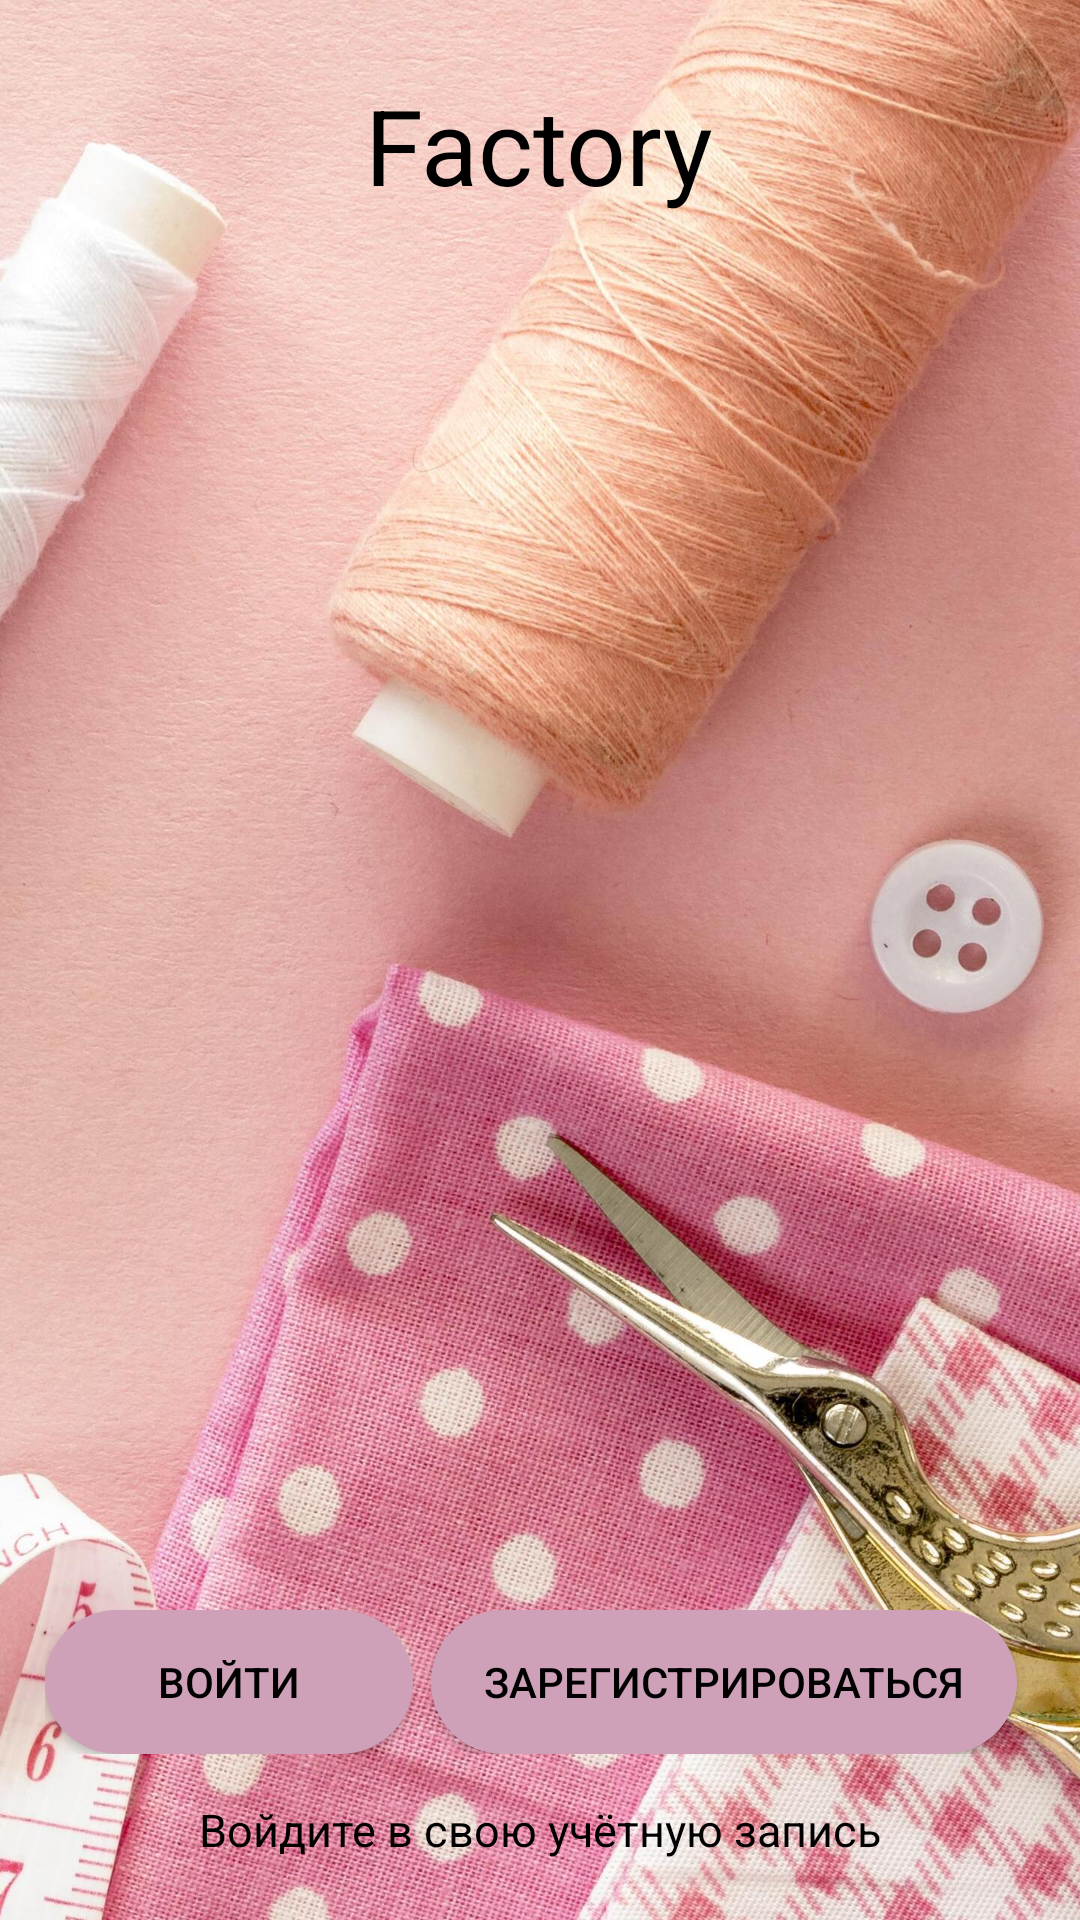

The Android layout XML behind this screen, and the referenced resources:
<!-- AndroidManifest.xml: application theme Theme.Factory -->
<!-- res/layout/activity_main.xml -->
<?xml version="1.0" encoding="utf-8"?>
<RelativeLayout xmlns:android="http://schemas.android.com/apk/res/android"
    xmlns:app="http://schemas.android.com/apk/res-auto"
    xmlns:tools="http://schemas.android.com/tools"
    android:layout_width="match_parent"
    android:background="@drawable/background"
    android:layout_height="match_parent"
    android:id="@+id/root_element"
    tools:context=".MainActivity">


    <LinearLayout
        android:layout_width="fill_parent"
        android:layout_height="wrap_content"
        android:layout_marginTop="25dp"
        android:gravity="center"
        android:orientation="vertical">

        <TextView
            android:textSize="35sp"
            android:textColor="@android:color/black"
            android:gravity="center_horizontal"
            android:layout_width="wrap_content"
            android:layout_height="wrap_content"
            android:text="@string/app_name" />
    </LinearLayout>

    <TextView
        android:id = "@+id/text_bottom"
        android:layout_alignParentBottom="true"
        android:textSize="15sp"
        android:textColor="@android:color/black"
        android:gravity="center_horizontal"
        android:layout_width="fill_parent"
        android:layout_height="wrap_content"
        android:layout_marginBottom="20dp"
        android:text="@string/text_bottom"
        />

    <LinearLayout
        android:layout_width="match_parent"
        android:weightSum="2"
        android:layout_above="@+id/text_bottom"
        android:layout_margin="15dp"
        android:layout_height="wrap_content"
        android:layout_marginTop="25dp"
        android:orientation="horizontal">


        <Button
            android:id="@+id/btnSignIn"
            android:layout_width="wrap_content"
            android:layout_height="wrap_content"
            android:layout_marginRight="6dp"
            android:layout_weight="1"
            android:background="@drawable/btn_sign_in"
            android:text="@string/btnSignIn"
            android:textColor="@color/black" />

        <Button
            android:id="@+id/btnRegister"
            android:layout_width="wrap_content"
            android:layout_height="wrap_content"
            android:layout_marginRight="6dp"
            android:layout_weight="1"
            android:background="@drawable/btn_register"
            android:text="@string/btnRegister"
            android:textColor="@color/black"/>
    </LinearLayout>

</RelativeLayout>
<!-- resources referenced by this layout -->
<resources>
  <color name="black">#FF000000</color>
  <!-- drawable background: jpg bitmap (drawable, 572068 bytes) -->
  <!-- drawable btn_register (drawable) -->
  <?xml version="1.0" encoding="utf-8"?>
  <ripple xmlns:android="http://schemas.android.com/apk/res/android"
      xmlns:tools="http://schemas.android.com/tools"
      android:color="@color/ripple_effect"
      tools:targetApi="lollipop">
  
      <item>
          <shape android:shape="rectangle">
              <solid android:color="@color/btn_register"></solid>
              <corners android:radius="30dp"></corners>
          </shape>
      </item>
  </ripple>
  <!-- drawable btn_sign_in (drawable) -->
  <?xml version="1.0" encoding="utf-8"?>
  <ripple xmlns:android="http://schemas.android.com/apk/res/android"
      xmlns:tools="http://schemas.android.com/tools"
      android:color="@color/ripple_effect"
      tools:targetApi="lollipop">
  
      <item>
          <shape android:shape="rectangle">
              <solid android:color="@color/btn_sign_in"></solid>
              <corners android:radius="30dp"></corners>
          </shape>
      </item>
  </ripple>
  <string name="app_name">Factory</string>
  <string name="btnRegister">Зарегистрироваться</string>
  <string name="btnSignIn">Войти</string>
  <string name="text_bottom">Войдите в свою учётную запись</string>
  <style name="Theme.Factory" parent="Theme.AppCompat.DayNight.NoActionBar">
          
          <item name="colorPrimary">@color/colorIcon</item>
          <item name="colorPrimaryVariant">@color/purple_700</item>
          <item name="colorOnPrimary">@color/white</item>
          
          <item name="colorSecondary">@color/teal_200</item>
          <item name="colorSecondaryVariant">@color/teal_700</item>
          <item name="colorOnSecondary">@color/white</item>
          
          <item name="android:statusBarColor" tools:targetApi="l">?attr/colorPrimaryVariant</item>
          
          <item name="android:windowFullscreen">true</item>
      </style>
  <color name="ripple_effect">#A88396</color>
  <color name="btn_register">#CFA1B9</color>
  <color name="btn_sign_in">#CFA1B9</color>
  <color name="colorIcon">#553741</color>
  <color name="purple_700">#FF3700B3</color>
  <color name="white">#FFFFFFFF</color>
  <color name="teal_200">#FF03DAC5</color>
  <color name="teal_700">#FF018786</color>
</resources>
